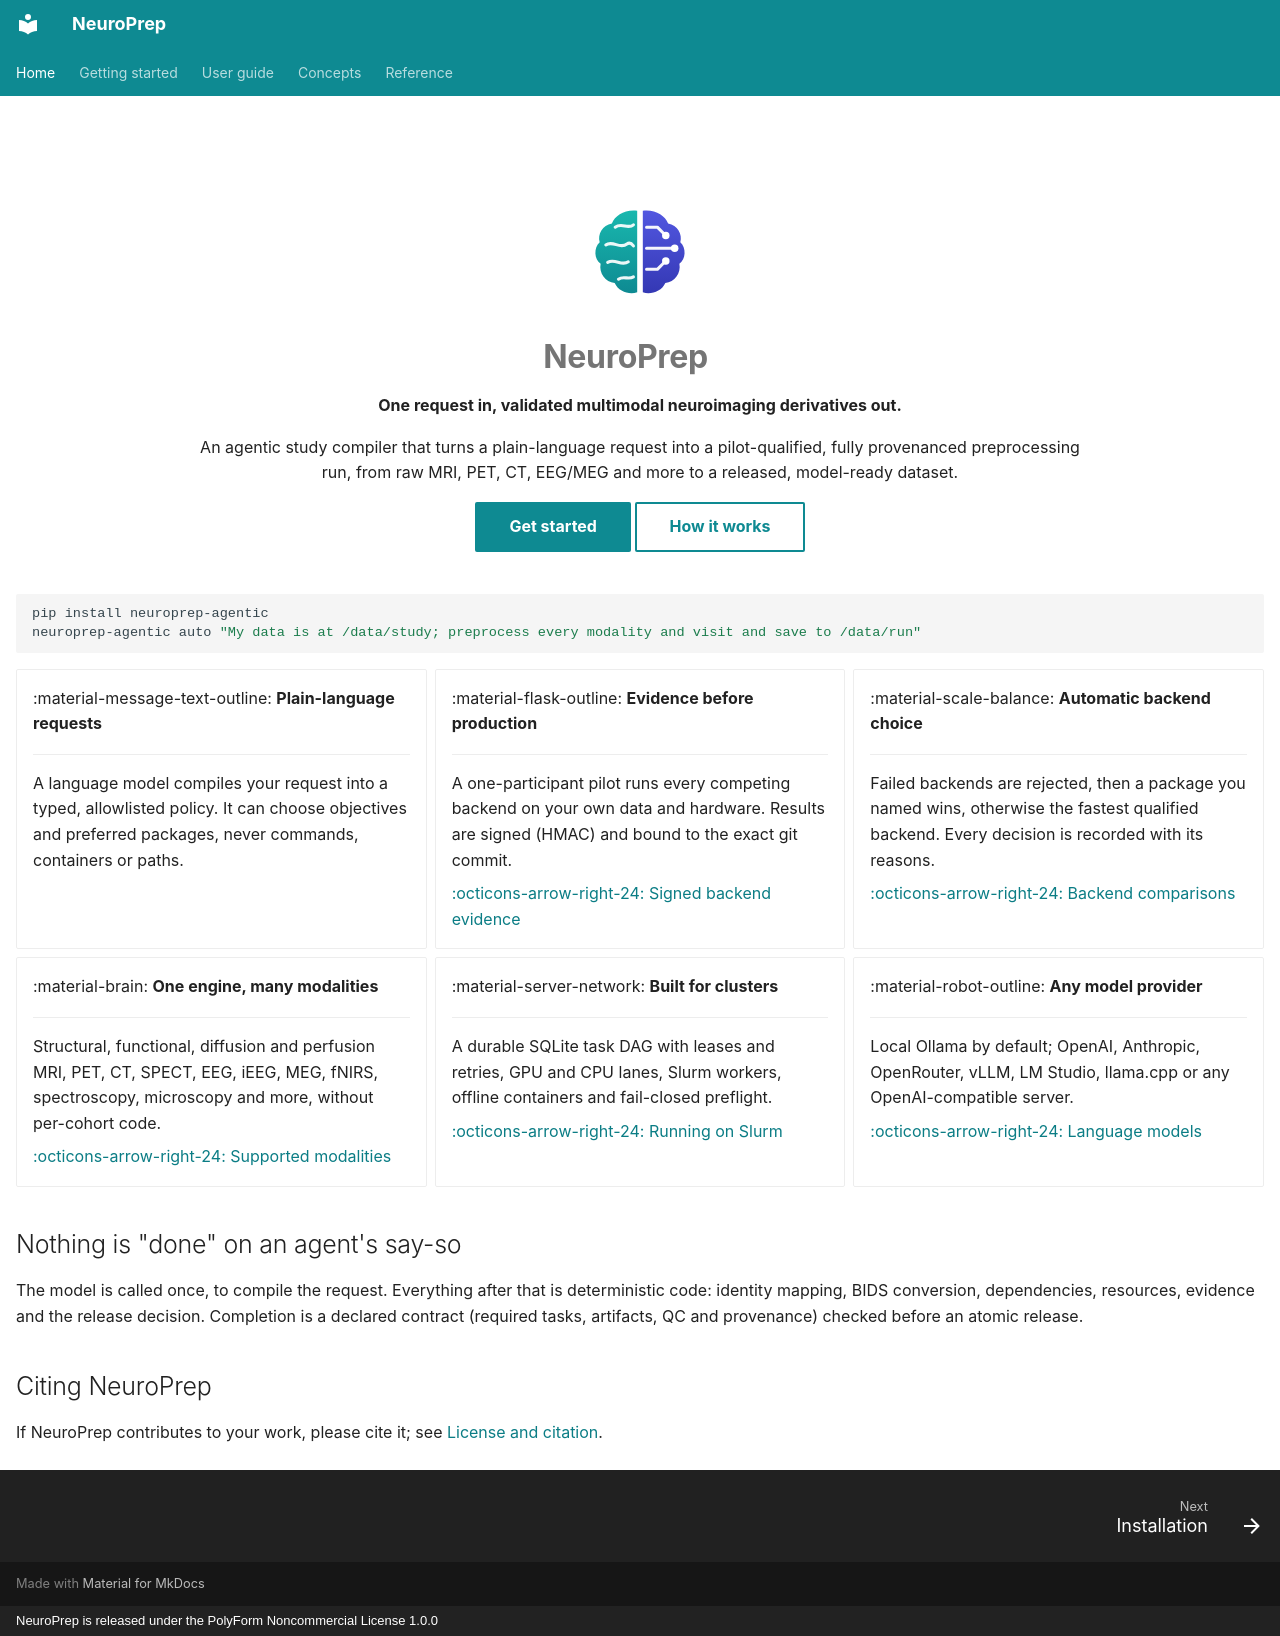

repository: BioMedIA-MBZUAI/NeuroPrep · page: index.html · generator: mkdocs · copyright: NeuroPrep is released under the PolyForm Noncommercial License 1.0.0

---
hide:
  - navigation
  - toc
---

<div class="np-hero" markdown>

![NeuroPrep logo](assets/neuroprep-logo.svg){ .np-hero-logo }

# NeuroPrep

**One request in, validated multimodal neuroimaging derivatives out.**

An agentic study compiler that turns a plain-language request into a pilot-qualified,
fully provenanced preprocessing run, from raw MRI, PET, CT, EEG/MEG and more to a
released, model-ready dataset.

[Get started](quickstart.md){ .md-button .md-button--primary }
[How it works](how-it-works.md){ .md-button }

</div>

```bash
pip install neuroprep-agentic
neuroprep-agentic auto "My data is at /data/study; preprocess every modality and visit and save to /data/run"
```

<div class="grid cards" markdown>

-   :material-message-text-outline: **Plain-language requests**

    ---

    A language model compiles your request into a typed, allowlisted policy. It can
    choose objectives and preferred packages, never commands, containers or paths.

-   :material-flask-outline: **Evidence before production**

    ---

    A one-participant pilot runs every competing backend on your own data and hardware.
    Results are signed (HMAC) and bound to the exact git commit.

    [:octicons-arrow-right-24: Signed backend evidence](backend-evidence.md)

-   :material-scale-balance: **Automatic backend choice**

    ---

    Failed backends are rejected, then a package you named wins, otherwise the fastest
    qualified backend. Every decision is recorded with its reasons.

    [:octicons-arrow-right-24: Backend comparisons](backends.md)

-   :material-brain: **One engine, many modalities**

    ---

    Structural, functional, diffusion and perfusion MRI, PET, CT, SPECT, EEG, iEEG,
    MEG, fNIRS, spectroscopy, microscopy and more, without per-cohort code.

    [:octicons-arrow-right-24: Supported modalities](modalities.md)

-   :material-server-network: **Built for clusters**

    ---

    A durable SQLite task DAG with leases and retries, GPU and CPU lanes, Slurm
    workers, offline containers and fail-closed preflight.

    [:octicons-arrow-right-24: Running on Slurm](slurm.md)

-   :material-robot-outline: **Any model provider**

    ---

    Local Ollama by default; OpenAI, Anthropic, OpenRouter, vLLM, LM Studio,
    llama.cpp or any OpenAI-compatible server.

    [:octicons-arrow-right-24: Language models](llm-providers.md)

</div>

## Nothing is "done" on an agent's say-so

The model is called once, to compile the request. Everything after that is
deterministic code: identity mapping, BIDS conversion, dependencies, resources,
evidence and the release decision. Completion is a declared contract (required tasks,
artifacts, QC and provenance) checked before an atomic release.

## Citing NeuroPrep

If NeuroPrep contributes to your work, please cite it; see
[License and citation](citation.md).
